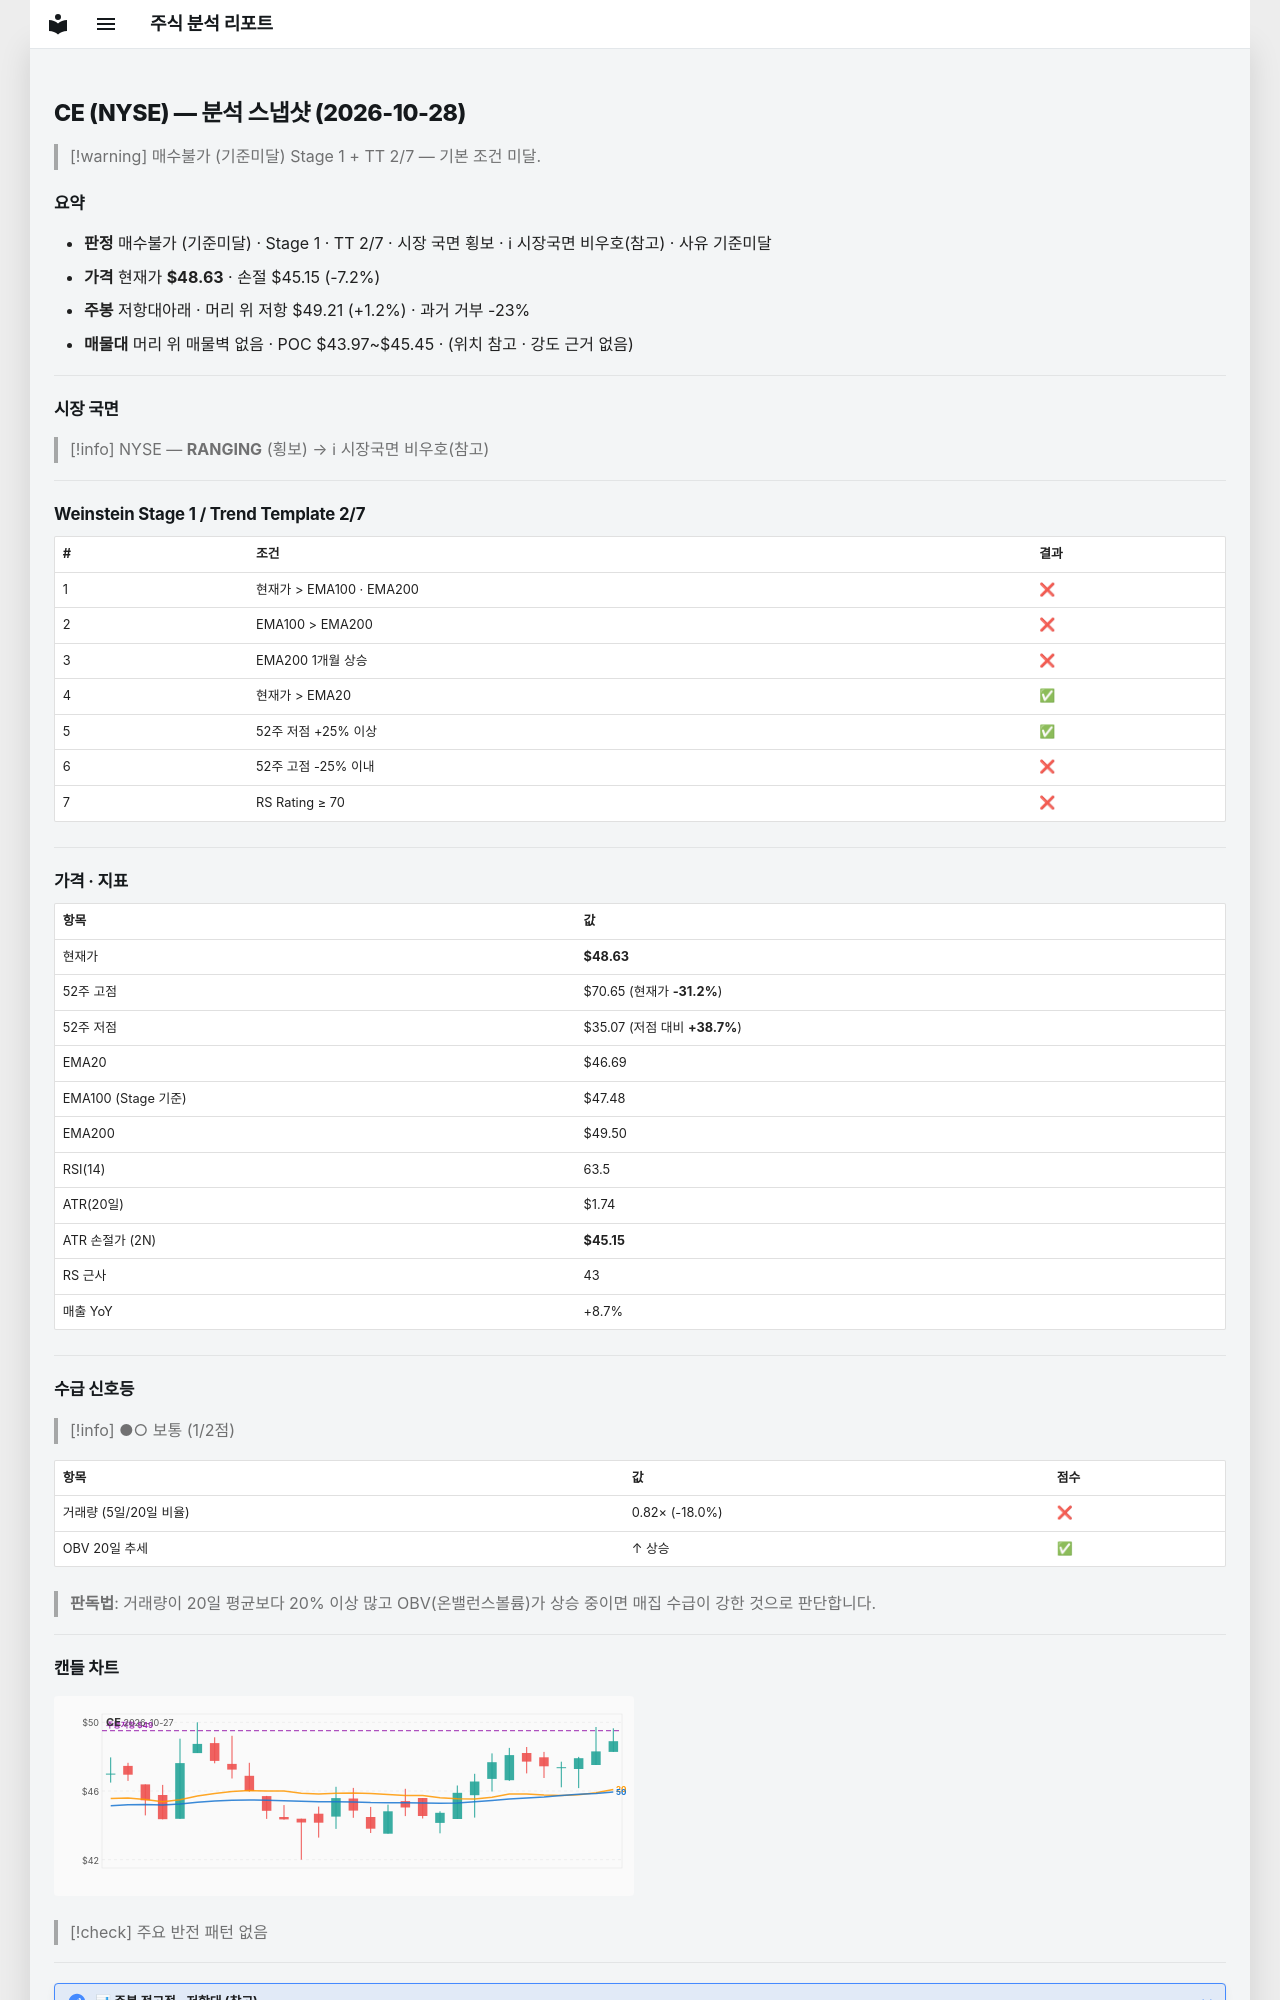

repository: soloandco/stock-reports · page: snapshots/CE-2026-10-28/index.html · generator: mkdocs

---
type: analysis-snapshot
title: CE 분석 스냅샷
ticker: CE
market: NYSE
created: 2026-10-28
updated: 2026-10-28
bar-date: 2026-10-27
verdict: 매수불가
verdict-reason: 기준미달
real-rr: 0.17
sma50-gap-pct: 4.2
weekly-position: 저항대아래
weekly-overhead-price: 49.21
weekly-overhead-pct: 1.2
stage: 1
trend-template-score: 2
tt-max: 7
ma-set: ema-20-100-200
price: 48.6349983215332
stop-price: 45.14683129335532
market-regime: RANGING
supply-demand-score: 1/2
supply-demand-label: 보통
status: tracking
tags:
  - stock-agent
  - watchlist
  - CE
  - analysis
related:
  - "[[analysis-template]]"
---

# CE (NYSE) — 분석 스냅샷 (2026-10-28)

> [!warning] 매수불가 (기준미달)
> Stage 1 + TT 2/7 — 기본 조건 미달.

## 요약

- **판정** 매수불가 (기준미달) · Stage 1 · TT 2/7 · 시장 국면 횡보 · ℹ 시장국면 비우호(참고) · 사유 기준미달
- **가격** 현재가 **$48.63** · 손절 $45.15 (-7.2%)
- **주봉** 저항대아래 · 머리 위 저항 $49.21 (+1.2%) · 과거 거부 -23%
- **매물대** 머리 위 매물벽 없음 · POC $43.97~$45.45 · (위치 참고 · 강도 근거 없음)

---

## 시장 국면

> [!info] NYSE — **RANGING** (횡보) → ℹ 시장국면 비우호(참고)

---

## Weinstein Stage 1 / Trend Template 2/7

| # | 조건 | 결과 |
|---|------|------|
| 1 | 현재가 > EMA100 · EMA200 | ❌ |
| 2 | EMA100 > EMA200 | ❌ |
| 3 | EMA200 1개월 상승 | ❌ |
| 4 | 현재가 > EMA20 | ✅ |
| 5 | 52주 저점 +25% 이상 | ✅ |
| 6 | 52주 고점 -25% 이내 | ❌ |
| 7 | RS Rating ≥ 70 | ❌ |

---

## 가격 · 지표

| 항목 | 값 |
|------|---|
| 현재가 | **$48.63** |
| 52주 고점 | $70.65 (현재가 **-31.2%**) |
| 52주 저점 | $35.07 (저점 대비 **+38.7%**) |
| EMA20 | $46.69 |
| EMA100 (Stage 기준) | $47.48 |
| EMA200 | $49.50 |
| RSI(14) | 63.5 |
| ATR(20일) | $1.74 |
| ATR 손절가 (2N) | **$45.15** |
| RS 근사 | 43 |
| 매출 YoY | +8.7% |

---
## 수급 신호등

> [!info] ●○ 보통 (1/2점)

| 항목 | 값 | 점수 |
|------|------|------|
| 거래량 (5일/20일 비율) | 0.82× (-18.0%) | ❌ |
| OBV 20일 추세 | ↑ 상승 | ✅ |

> **판독법**: 거래량이 20일 평균보다 20% 이상 많고 OBV(온밸런스볼륨)가 상승 중이면 매집 수급이 강한 것으로 판단합니다.

---
